The GitHub repository pavanteja15/tea-dataset contains a labelled image folder "Final_Dataset" with 6 categories: algal spot, brown blight, gray blight, healthy, helopeltis, red spot. Examples follow, each with its label.

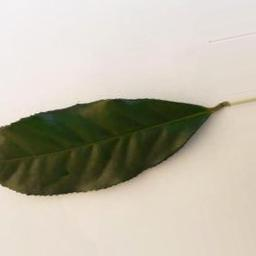
Label: healthy

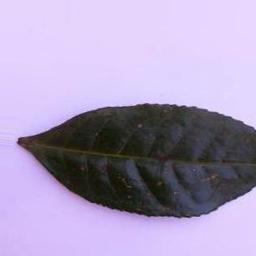
Label: algal spot

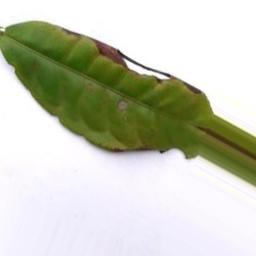
Label: brown blight

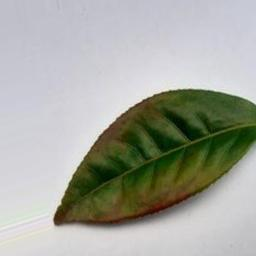
Label: red spot

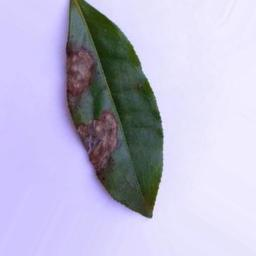
Label: gray blight

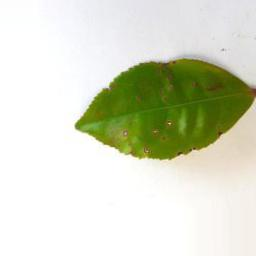
Label: helopeltis
